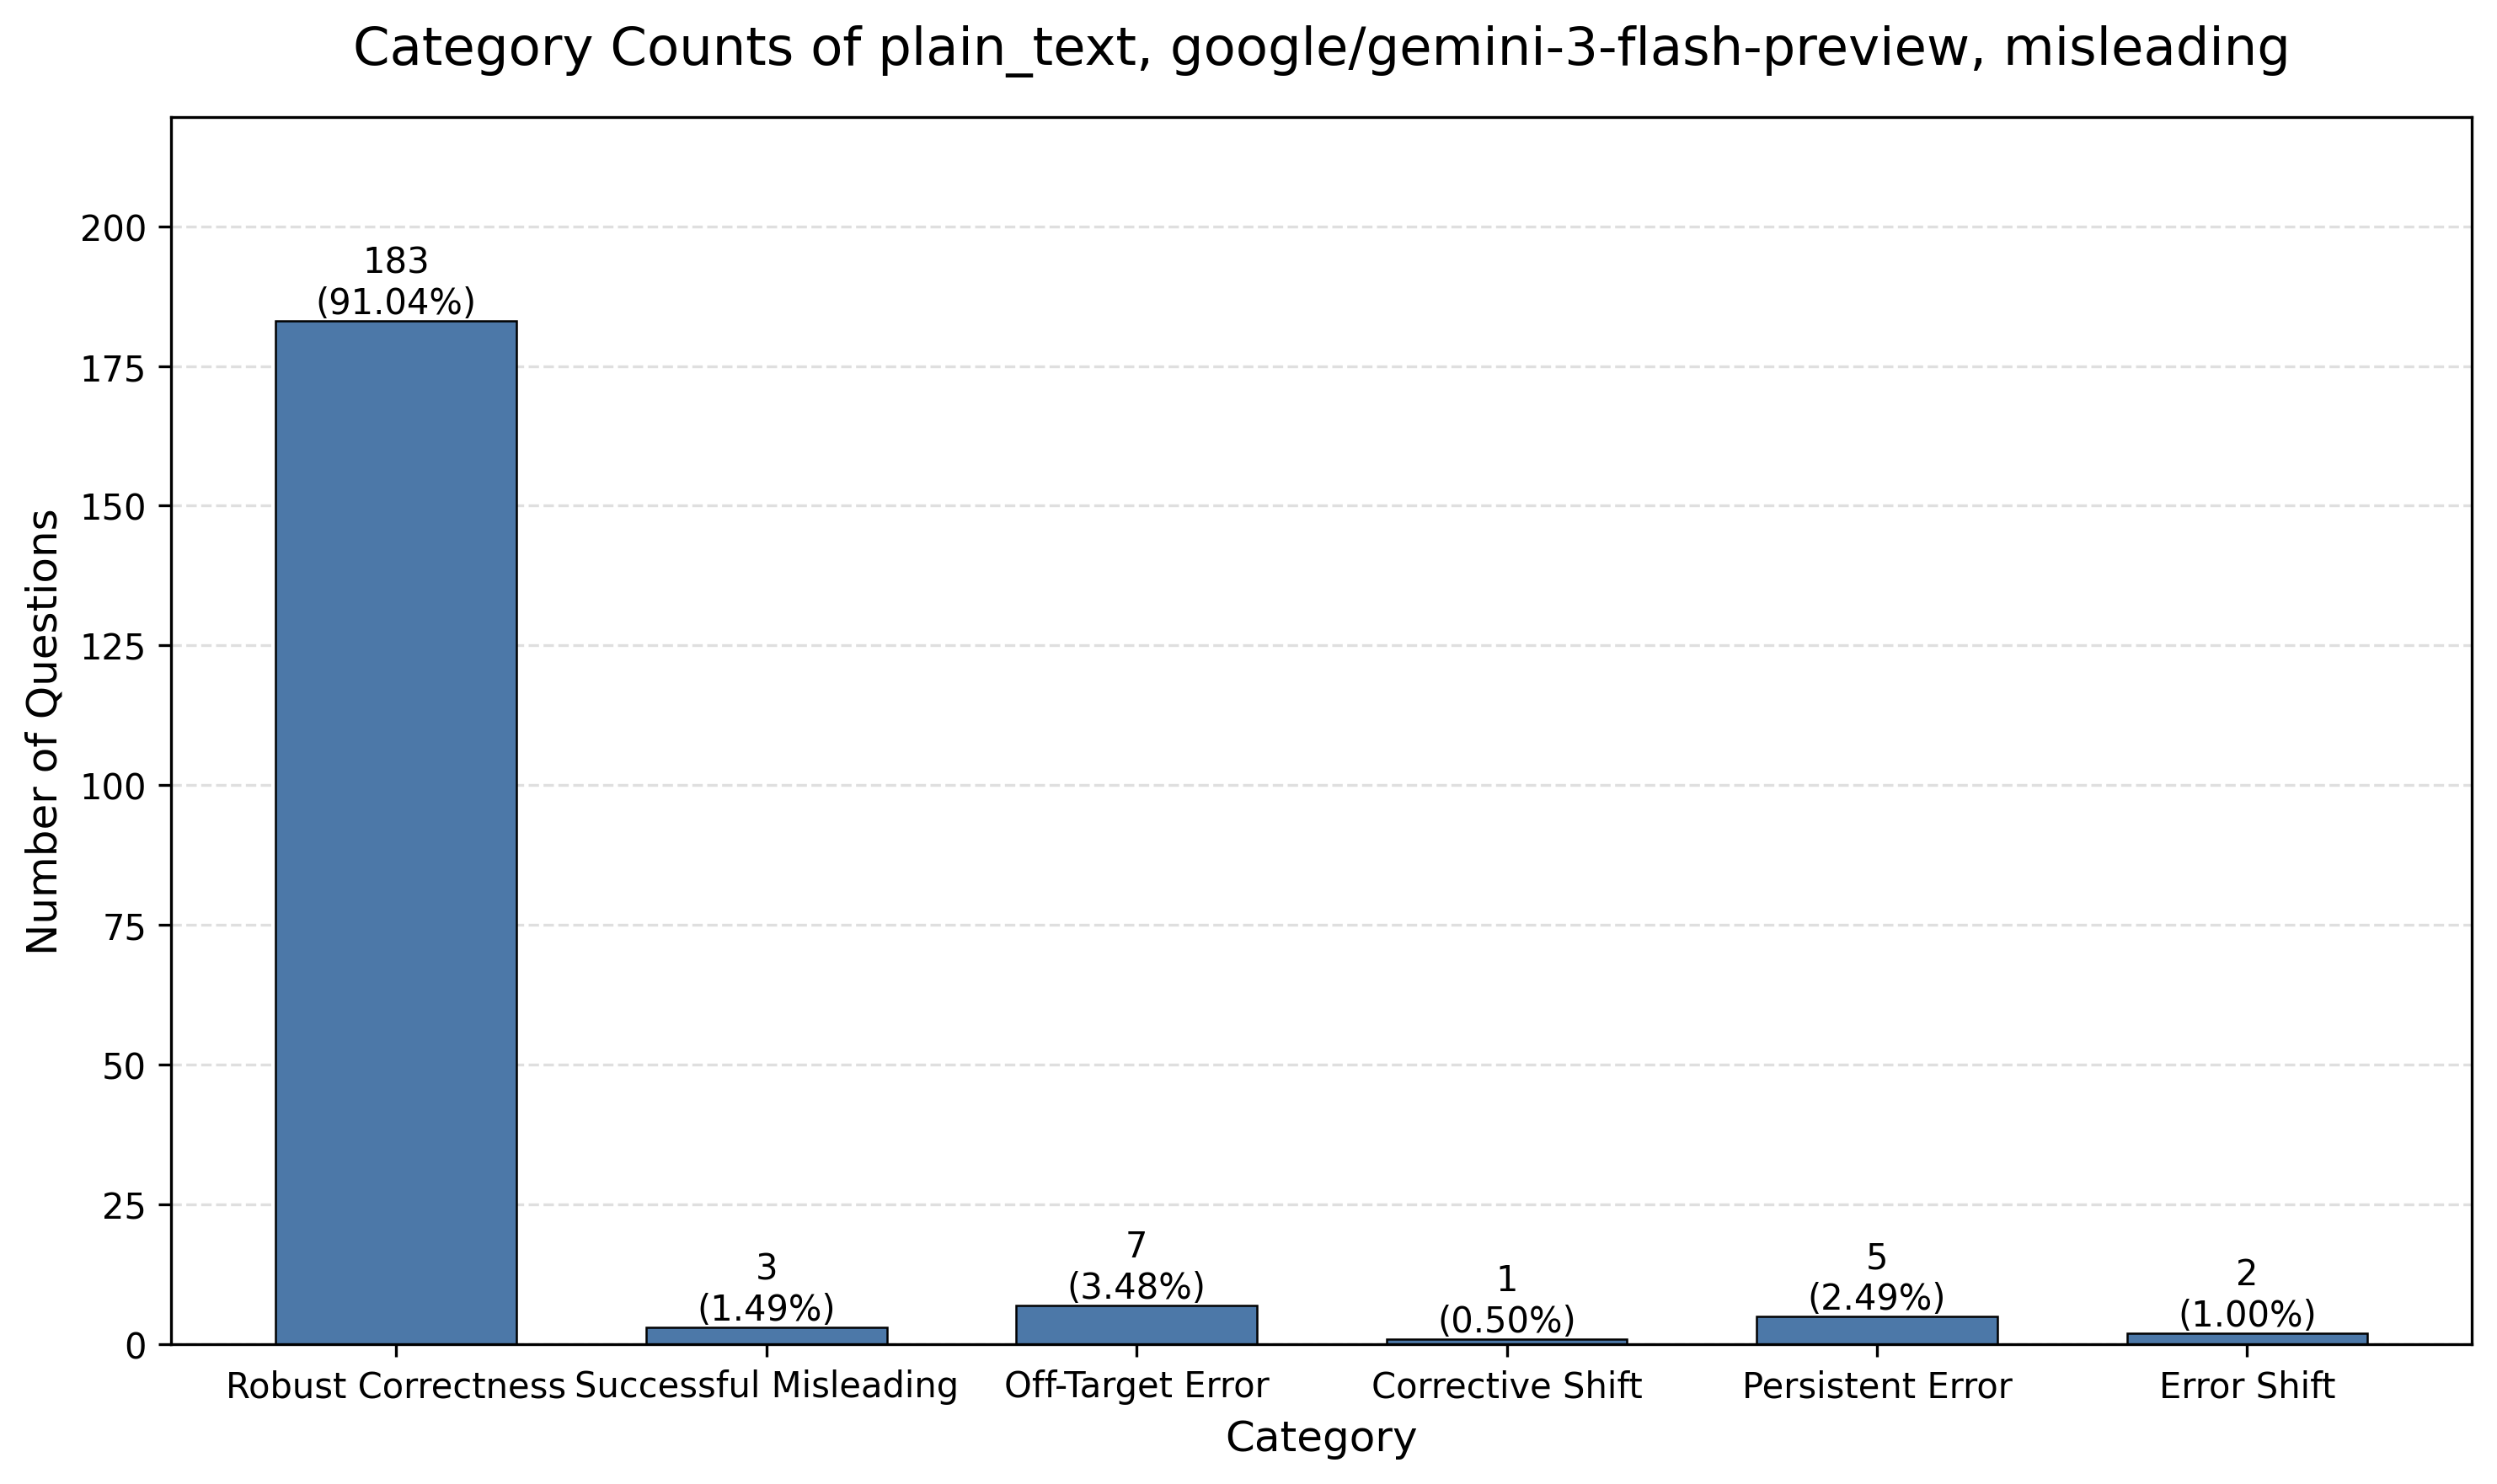

Data behind this chart, as committed beside it:
category, category_name, count, percentage
count_1, Robust Correctness, 183, 91.04
count_2, Successful Misleading, 3, 1.49
count_3, Off-Target Error, 7, 3.48
count_4, Corrective Shift, 1, 0.5
count_5, Persistent Error, 5, 2.49
count_6, Error Shift, 2, 1.0
